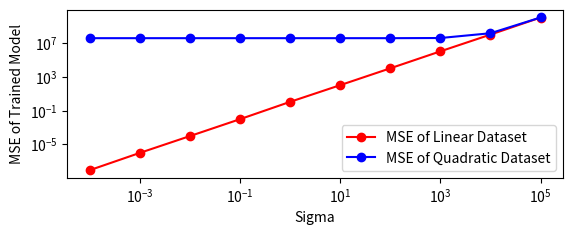

Source code (Python):
## Linear Regression
## 10/22/2021

import numpy as np
from matplotlib import pyplot as plt
import csv
import math

## csv format: 16 features (first is the target, bodyfat percentage), 252 samples
## takes a filename and returns the data as an 252-by-16 array
def get_dataset(filename):
    with open(filename, 'r') as doc:
        reader = csv.reader(doc)
        m = len(next(reader))
        d = np.empty([0, m - 1])
        for row in reader:
            del row[0]
            for i in range(0, len(row)):
                row[i] = float(row[i])
                
            d = np.vstack((d, row))

    return dataset

## takes the dataset produced by get_dataset() and
##      prints several statistics about a column of the dataset; does not return anything
def print_stats(dataset, col):
    c = dataset[:,col]
    n = len(c)
    mean = 0
    std = 0
    for data in c:
        mean += data
    mean /= n
    for data in c:
        std += (data - mean)**2
    std /= (n-1)
    std = math.sqrt(std)
    print(n)
    print('{:.2f}'.format(mean))
    print('{:.2f}'.format(std))

## calculates and returns the mean squared error on the dataset given fixed betas
def regression(dataset, cols, betas):
    n = len(dataset)
    c = len(cols)
    mse = 0
    for i in range(0, n):
        x = betas[0]
        for k in range(0, c):
            x += dataset[:,cols[k]][i] * betas[k+1]
        x -= dataset[i][0]
        mse += x**2

    mse /= n
    
    return mse

## performs a single step of gradient descent on the MSE and returns the derivative values as an 1D array
def gradient_descent(dataset, cols, betas):
    n = len(dataset)
    c = len(cols)
    grads = np.empty(c+1)
    mse = 0
    for i in range(0, n):
        x = betas[0]
        for k in range(0, c):
            x += dataset[:,cols[k]][i] * betas[k+1]
        x -= dataset[i][0]
        mse += x
    mse *= 2
    mse /= n
    grads[0] = mse
    for j in range(1, c+1):
        mse = 0
        for i in range(0, n):
            x = betas[0]
            for k in range(0, c):
                x += dataset[:,cols[k]][i] * betas[k+1]
            x -= dataset[i][0]
            x *= dataset[i][cols[j-1]]
            mse += x
        mse *= 2
        mse /= n
        grads[j] = mse

            
    return grads

## performs T iterations of gradient descent starting at the given betas and prints the results; does not return anything
def iterate_gradient(dataset, cols, betas, T, eta):
    for i in range(1, T+1):
        betas = betas - gradient_descent(dataset, cols,betas)*eta
        mse = regression(dataset, cols, betas)
        print(i, '{:.2f}'.format(mse), end=" ")
        for i in range(len(betas)):
            print('{:.2f}'.format(betas[i]), end=" ")
        print()

## using the closed-form solution, calculates and returns the values of betas and the corresponding MSE as a tuple
def compute_betas(dataset, cols):
    m = len(dataset)
    n = len(cols)
    x = np.empty([m,n+1])
    x[:,0] = 1
    for i in range(1,n+1):
        x[:,i] = dataset[:,cols[i-1]]
    b = np.matmul( np.matmul( np.linalg.inv(np.matmul(np.transpose(x), x) ) , (np.transpose(x)) ), dataset[:,0] )
    mse = regression(dataset, cols, b)
    betas=[]
    betas.append(mse)
    for i in range(0, len(b)):
        betas.append(b[i])
    return tuple(i for i in betas)

## using the closed-form solution betas, return the predicted bodyfat percentage of the given features
def predict(dataset, cols, features):
    n = len(cols)
    b = compute_betas(dataset, cols)
    betas = []
    for i in range(1, n+2):
        betas.append(b[i])
    result = 0
    result += betas[0]
    for i in range(0, n):
        result += features[i] * betas[i+1]
    
    return result

## generates two synthetic datasets, one using a linear model and the other using a quadratic model
def synthetic_datasets(betas, alphas, X, sigma):
    x = X[:,0]
    n = len(x)
    l = np.empty([n,2])
    q = np.empty([n,2])

    for i in range(0, n):
        l[i] = [betas[0] + betas[1] * x[i] + np.random.normal(0, sigma), x[i]]
        q[i] = [(alphas[0] + alphas[1] * x[i]**2 + np.random.normal(0, sigma)), x[i]]

    
    return l, q

## fits the synthetic datasets, and plots a figure depicting the MSEs under different situations
def plot_mse():
    from sys import argv
    if len(argv) == 2 and argv[1] == 'csl':
        import matplotlib
        matplotlib.use('Agg')

    # Generate datasets and plot an MSE-sigma graph
    X = np.reshape(np.linspace(-100, 100, 1000), (1000, 1))
    betas = np.array([-1,2])
    alphas = np.array([1,-2])
    sigmas = []
    for i in range(-4, 6):
        sigmas.append(10**i)
    fig = plt.figure()
    ax = fig.add_subplot(2, 1, 1)
    plt.xlabel('Sigma')
    ax.set_xscale('log')
    plt.ylabel('MSE of Trained Model')
    ax.set_yscale('log')
    mse1 = np.empty([10,])
    mse2 = np.empty([10,])
    i = 0
    for sigma in sigmas:
        l, q = synthetic_datasets(betas, alphas, X, sigma)
        mse1[i] = compute_betas(l, np.array([1]))[0]
        mse2[i] = compute_betas(q, np.array([1]))[0]
        i += 1
        
    plt.plot(sigmas, mse1, '-ro', label='MSE of Linear Dataset')
    plt.plot(sigmas, mse2, '-bo', label='MSE of Quadratic Dataset')
    plt.legend()
    plt.savefig('mse.pdf')

if __name__ == '__main__':

    plot_mse()
